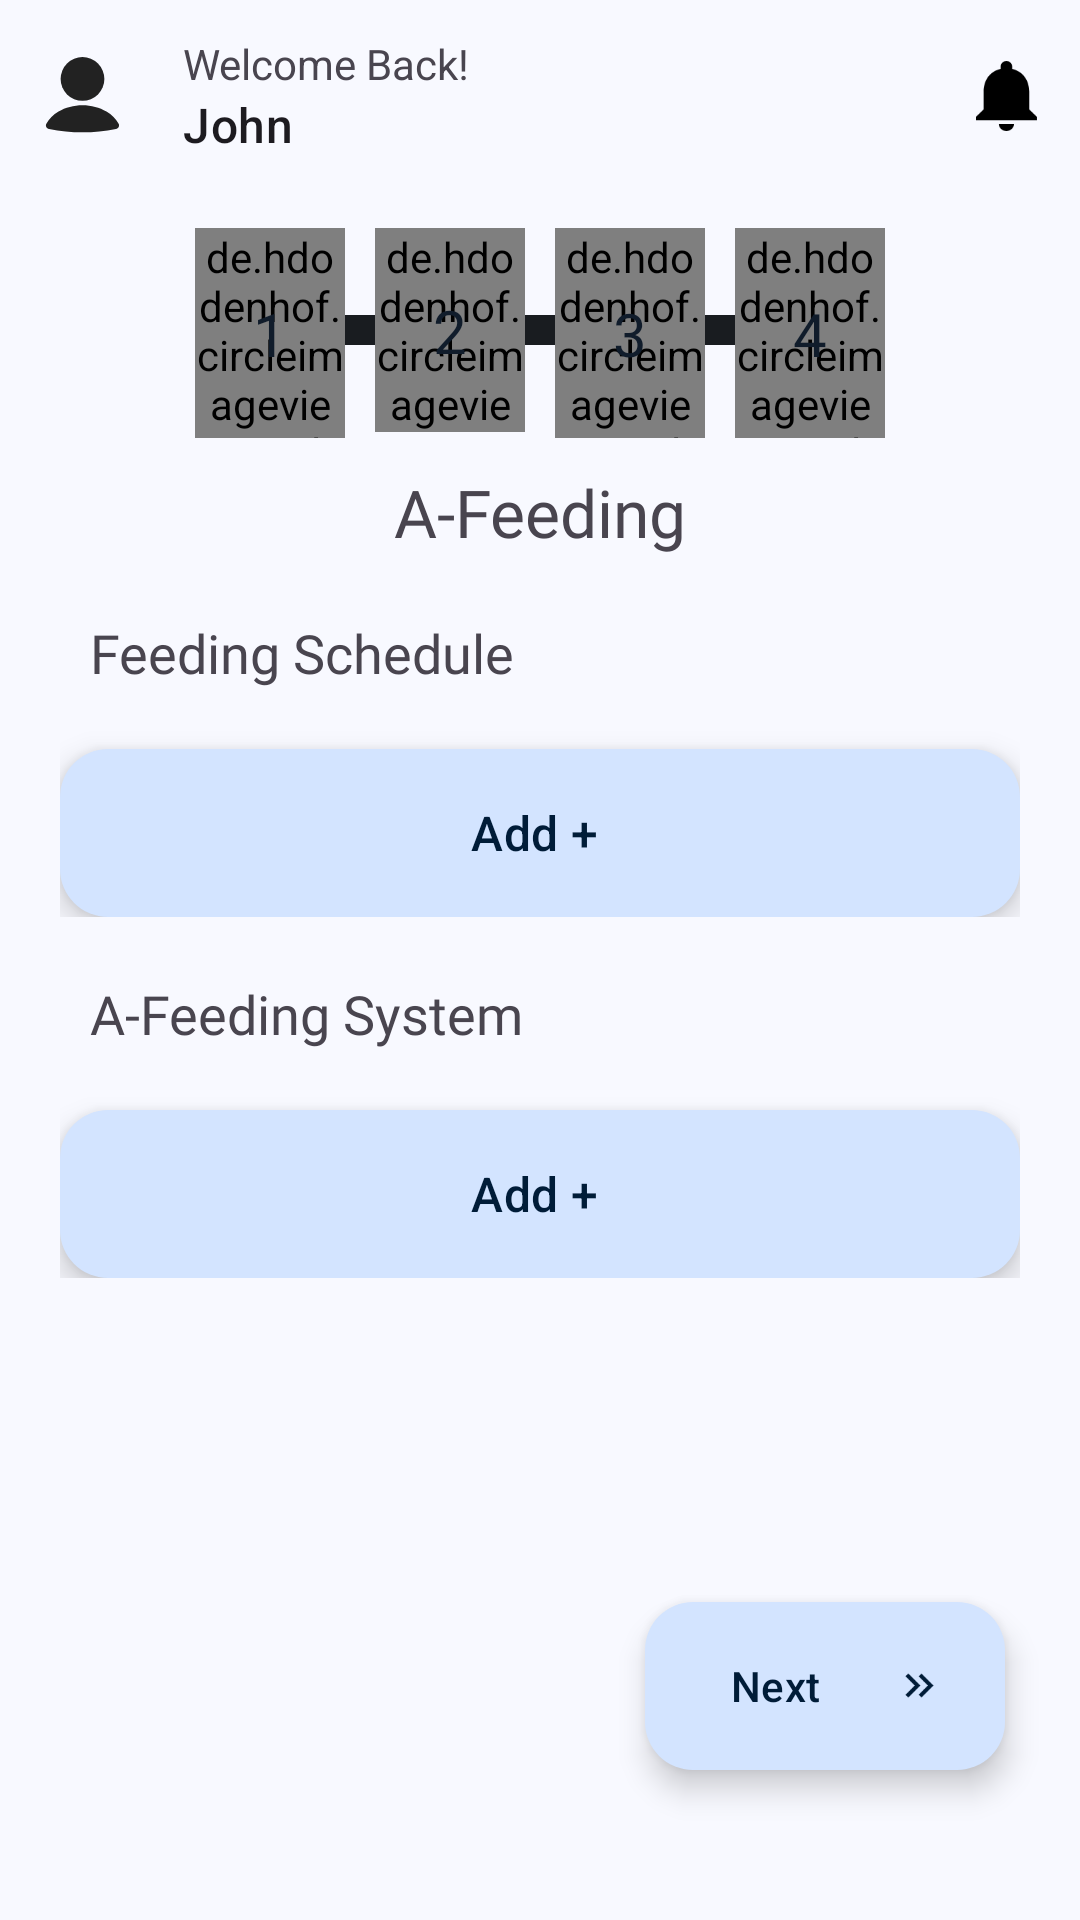

Produce the Android XML layout that renders to this screen, including the resource entries it uses.
<!-- AndroidManifest.xml: application theme Theme.example -->
<!-- res/layout/activity_afeeding_form.xml -->
<?xml version="1.0" encoding="utf-8"?>
<androidx.constraintlayout.widget.ConstraintLayout xmlns:android="http://schemas.android.com/apk/res/android"
    xmlns:app="http://schemas.android.com/apk/res-auto"
    xmlns:tools="http://schemas.android.com/tools"
    android:id="@+id/main"
    android:layout_width="match_parent"
    android:layout_height="match_parent"
    tools:context=".ui.fishpondform.afeedingform.AFeedingFormActivity">

    <include
        android:id="@+id/included_toolbar_main"
        layout="@layout/toolbar_main"
        android:elevation="1000dp" />

    <androidx.core.widget.NestedScrollView
        android:layout_width="match_parent"
        android:layout_height="0dp"
        android:fillViewport="true"
        app:layout_constraintBottom_toBottomOf="parent"
        app:layout_constraintTop_toTopOf="@+id/guidelineappbar">

        <androidx.constraintlayout.widget.ConstraintLayout
            android:layout_width="match_parent"
            android:layout_height="wrap_content"
            android:paddingBottom="200dp"
            >

            <FrameLayout
                android:id="@+id/wrapper_progress_form"
                android:layout_width="wrap_content"
                android:layout_height="wrap_content"
                android:layout_marginTop="10dp"
                app:cardBackgroundColor="@android:color/transparent"
                app:layout_constraintEnd_toEndOf="parent"
                app:layout_constraintStart_toStartOf="parent"
                app:layout_constraintTop_toTopOf="parent">

                <include
                    android:id="@+id/include_progress_form_indicator"
                    layout="@layout/progress_fishpond_form" />

            </FrameLayout>


            <TextView
                android:id="@+id/textView10"
                android:layout_width="wrap_content"
                android:layout_height="wrap_content"
                android:fontFamily="@font/inter_bold"
                android:text="@string/a_feeding"
                android:textSize="22sp"
                android:layout_marginTop="10dp"
                app:layout_constraintEnd_toEndOf="parent"
                app:layout_constraintStart_toStartOf="parent"
                app:layout_constraintTop_toBottomOf="@+id/wrapper_progress_form" />

            <androidx.constraintlayout.widget.ConstraintLayout
                android:id="@+id/cardView4"
                android:layout_width="0dp"
                android:layout_height="wrap_content"
                android:layout_margin="20dp"
                app:layout_constraintEnd_toEndOf="parent"
                app:layout_constraintStart_toStartOf="parent"
                app:layout_constraintTop_toBottomOf="@+id/textView10">

                <TextView
                    android:id="@+id/textView8"
                    android:layout_width="wrap_content"
                    android:layout_height="wrap_content"
                    android:layout_marginStart="10dp"
                    android:fontFamily="@font/inter_bold"
                    android:text="@string/feeding_schedule"
                    android:textSize="18sp"
                    app:layout_constraintStart_toStartOf="parent"
                    app:layout_constraintTop_toTopOf="parent" />

                <androidx.recyclerview.widget.RecyclerView
                    android:id="@+id/recylerView_a_feeding_schedule"
                    android:layout_width="match_parent"
                    android:layout_height="wrap_content"
                    android:layout_marginHorizontal="10dp"
                    android:layout_marginBottom="20dp"
                    app:layout_constraintBottom_toTopOf="@+id/btn_add_a_feeding_schedule"
                    app:layout_constraintEnd_toEndOf="parent"
                    app:layout_constraintStart_toStartOf="parent"
                    app:layout_constraintTop_toBottomOf="@+id/textView8"
                    tools:itemCount="1"
                    tools:listitem="@layout/item_column_card_input_schedule" />

                <com.google.android.material.floatingactionbutton.ExtendedFloatingActionButton
                    android:id="@+id/btn_add_a_feeding_schedule"
                    android:layout_width="match_parent"
                    android:layout_height="wrap_content"
                    android:contentDescription="@string/add"
                    android:text="@string/add"
                    android:textSize="16sp"
                    app:layout_constraintBottom_toBottomOf="parent"
                    app:layout_constraintEnd_toEndOf="parent"
                    app:layout_constraintStart_toStartOf="parent" />

            </androidx.constraintlayout.widget.ConstraintLayout>

            <androidx.constraintlayout.widget.ConstraintLayout
                android:id="@+id/cardView5"
                android:layout_width="0dp"
                android:layout_height="wrap_content"
                android:layout_margin="20dp"
                app:layout_constraintEnd_toEndOf="parent"
                app:layout_constraintStart_toStartOf="parent"
                app:layout_constraintTop_toBottomOf="@+id/cardView4">

                <TextView
                    android:id="@+id/textView9"
                    android:layout_width="wrap_content"
                    android:layout_height="wrap_content"
                    android:layout_marginStart="10dp"
                    android:fontFamily="@font/inter_bold"
                    android:text="@string/a_feeding_system"
                    android:textSize="18sp"
                    app:layout_constraintStart_toStartOf="parent"
                    app:layout_constraintTop_toTopOf="parent" />

                <androidx.recyclerview.widget.RecyclerView
                    android:id="@+id/recylerView_a_feeding_system"
                    android:layout_width="match_parent"
                    android:layout_height="wrap_content"
                    android:layout_marginHorizontal="10dp"
                    android:layout_marginBottom="20dp"
                    app:layout_constraintBottom_toTopOf="@+id/btn_add_a_feeding_system"
                    app:layout_constraintEnd_toEndOf="parent"
                    app:layout_constraintStart_toStartOf="parent"
                    app:layout_constraintTop_toBottomOf="@+id/textView9"
                    tools:itemCount="2"
                    tools:listitem="@layout/item_text_input_layout_with_label" />

                <com.google.android.material.floatingactionbutton.ExtendedFloatingActionButton
                    android:id="@+id/btn_add_a_feeding_system"
                    android:layout_width="match_parent"
                    android:layout_height="wrap_content"
                    android:contentDescription="@string/add"
                    android:text="@string/add"
                    android:textSize="16sp"
                    app:layout_constraintBottom_toBottomOf="parent"
                    app:layout_constraintEnd_toEndOf="parent"
                    app:layout_constraintStart_toStartOf="parent" />

            </androidx.constraintlayout.widget.ConstraintLayout>



        </androidx.constraintlayout.widget.ConstraintLayout>

    </androidx.core.widget.NestedScrollView>

    <com.google.android.material.floatingactionbutton.ExtendedFloatingActionButton
        android:id="@+id/fab_next"
        android:layout_width="wrap_content"
        android:layout_height="wrap_content"
        android:layout_gravity="bottom|end"
        android:layout_marginHorizontal="25dp"
        android:layout_marginVertical="50dp"
        android:contentDescription="@string/next"
        android:drawableEnd="@drawable/ic_double_arrow"
        android:text="@string/next"
        app:layout_constraintBottom_toBottomOf="parent"
        app:layout_constraintEnd_toEndOf="parent"
        />


    <androidx.constraintlayout.widget.Guideline
        android:id="@+id/guidelineappbar"
        android:layout_width="wrap_content"
        android:layout_height="wrap_content"
        android:orientation="horizontal"
        app:layout_constraintGuide_begin="66dp" />

</androidx.constraintlayout.widget.ConstraintLayout>
<!-- res/layout/toolbar_main.xml (included above) -->
<?xml version="1.0" encoding="utf-8"?>
<com.google.android.material.appbar.AppBarLayout xmlns:android="http://schemas.android.com/apk/res/android"
    xmlns:app="http://schemas.android.com/apk/res-auto"
    xmlns:tools="http://schemas.android.com/tools"
    android:id="@+id/appbarlayout_main_wrapper"
    android:layout_width="match_parent"
    android:layout_height="wrap_content">

    <androidx.constraintlayout.widget.ConstraintLayout
        android:layout_width="match_parent"
        android:layout_height="match_parent">

        <ImageView
            android:id="@+id/imageView_navigation_and_avatar"
            android:layout_width="35dp"
            android:layout_height="35dp"
            android:layout_marginStart="10dp"
            android:src="@drawable/ic_user_fill"
            app:layout_constraintBottom_toBottomOf="parent"
            app:layout_constraintStart_toStartOf="parent"
            app:layout_constraintTop_toTopOf="parent" />


        <com.google.android.material.appbar.MaterialToolbar
            android:id="@+id/tollbar_main"
            style="@style/ThemeOverlay.MaterialComponents.Toolbar.Surface"
            android:layout_width="0dp"
            android:layout_height="wrap_content"
            app:layout_constraintEnd_toEndOf="parent"
            app:layout_constraintStart_toEndOf="@+id/imageView_navigation_and_avatar"
            app:layout_constraintTop_toTopOf="parent"
            app:menu="@menu/menu_toolbar_main"
            app:title="@string/welcome_back"
            app:titleTextAppearance="@style/TextAppearance.AppCompat.Small"
            tools:subtitle="John">

        </com.google.android.material.appbar.MaterialToolbar>

        <androidx.cardview.widget.CardView
            android:id="@+id/CardView_notication_indicator"
            android:layout_width="wrap_content"
            android:layout_height="wrap_content"
            android:layout_marginTop="5dp"
            android:visibility="gone"
            app:cardBackgroundColor="@color/md_theme_error"
            app:cardCornerRadius="9990dp"
            app:layout_constraintEnd_toEndOf="parent"
            app:layout_constraintTop_toTopOf="parent"
            tools:visibility="visible">

            <TextView
                android:id="@+id/TextView_total_notification"
                android:layout_width="wrap_content"
                android:layout_height="wrap_content"
                android:layout_gravity="center"
                android:padding="4dp"
                android:textColor="@color/white"
                android:textSize="12sp"
                tools:text="30" />
        </androidx.cardview.widget.CardView>

    </androidx.constraintlayout.widget.ConstraintLayout>

</com.google.android.material.appbar.AppBarLayout>
<!-- res/layout/progress_fishpond_form.xml (included above) -->
<?xml version="1.0" encoding="utf-8"?>
<androidx.constraintlayout.widget.ConstraintLayout xmlns:android="http://schemas.android.com/apk/res/android"
    xmlns:app="http://schemas.android.com/apk/res-auto"
    xmlns:tools="http://schemas.android.com/tools"
    android:layout_width="match_parent"
    android:layout_height="wrap_content">

    <androidx.constraintlayout.widget.ConstraintLayout
        android:layout_width="wrap_content"
        android:layout_height="wrap_content"
        app:layout_constraintBottom_toBottomOf="parent"
        app:layout_constraintEnd_toEndOf="parent"
        app:layout_constraintStart_toStartOf="parent"
        app:layout_constraintTop_toTopOf="parent">

        <View
            android:layout_width="0dp"
            android:layout_height="10dp"
            android:background="@color/md_theme_onSurface"
            app:layout_constraintBottom_toBottomOf="@+id/circleImage_indicator_View_2"
            app:layout_constraintEnd_toEndOf="@+id/circleImage_indicator_View_4"
            app:layout_constraintStart_toStartOf="@+id/circleImage_indicator_View_1"
            app:layout_constraintTop_toTopOf="@+id/circleImage_indicator_View_1" />

        <de.hdodenhof.circleimageview.CircleImageView
            android:id="@+id/circleImage_indicator_View_1"
            android:layout_width="50dp"
            android:layout_height="70dp"
            android:src="@color/md_theme_surfaceContainer"
            app:layout_constraintStart_toStartOf="parent"
            app:layout_constraintTop_toTopOf="parent" />

        <TextView
            android:id="@+id/text_indicator_View_1"
            android:layout_width="wrap_content"
            android:layout_height="wrap_content"
            android:fontFamily="@font/inter_bold"
            android:text="@string/_1"
            android:textColor="@color/md_theme_onSecondaryContainer"
            android:textSize="20sp"
            app:layout_constraintBottom_toBottomOf="@+id/circleImage_indicator_View_1"
            app:layout_constraintEnd_toEndOf="@+id/circleImage_indicator_View_1"
            app:layout_constraintStart_toStartOf="@+id/circleImage_indicator_View_1"
            app:layout_constraintTop_toTopOf="@+id/circleImage_indicator_View_1" />

        <de.hdodenhof.circleimageview.CircleImageView
            android:id="@+id/circleImage_indicator_View_2"
            android:layout_width="50dp"
            android:layout_height="68dp"
            android:layout_marginHorizontal="10dp"
            android:src="@color/md_theme_surfaceContainer"
            app:layout_constraintStart_toEndOf="@+id/circleImage_indicator_View_1"
            app:layout_constraintTop_toTopOf="parent" />

        <TextView
            android:id="@+id/text_indicator_View_2"
            android:layout_width="wrap_content"
            android:layout_height="wrap_content"
            android:fontFamily="@font/inter_bold"
            android:text="@string/_2"
            android:textColor="@color/md_theme_onSecondaryContainer"
            android:textSize="20sp"
            app:layout_constraintBottom_toBottomOf="@+id/circleImage_indicator_View_2"
            app:layout_constraintEnd_toEndOf="@+id/circleImage_indicator_View_2"
            app:layout_constraintStart_toStartOf="@+id/circleImage_indicator_View_2"
            app:layout_constraintTop_toTopOf="@+id/circleImage_indicator_View_2" />


        <de.hdodenhof.circleimageview.CircleImageView
            android:id="@+id/circleImage_indicator_View_3"
            android:layout_width="50dp"
            android:layout_height="70dp"
            android:layout_marginHorizontal="10dp"
            android:src="@color/md_theme_surfaceContainer"
            app:layout_constraintStart_toEndOf="@+id/circleImage_indicator_View_2"
            app:layout_constraintTop_toTopOf="parent" />


        <TextView
            android:id="@+id/text_indicator_View_3"
            android:layout_width="wrap_content"
            android:layout_height="wrap_content"
            android:fontFamily="@font/inter_bold"
            android:text="@string/_3"
            android:textColor="@color/md_theme_onSecondaryContainer"
            android:textSize="20sp"
            app:layout_constraintBottom_toBottomOf="@+id/circleImage_indicator_View_3"
            app:layout_constraintEnd_toEndOf="@+id/circleImage_indicator_View_3"
            app:layout_constraintStart_toStartOf="@+id/circleImage_indicator_View_3"
            app:layout_constraintTop_toTopOf="@+id/circleImage_indicator_View_3" />

        <de.hdodenhof.circleimageview.CircleImageView
            android:id="@+id/circleImage_indicator_View_4"
            android:layout_width="50dp"
            android:layout_height="70dp"
            android:layout_marginHorizontal="10dp"
            android:src="@color/md_theme_surfaceContainer"
            app:layout_constraintStart_toEndOf="@+id/circleImage_indicator_View_3"
            app:layout_constraintTop_toTopOf="parent" />


        <TextView
            android:id="@+id/text_indicator_View_4"
            android:layout_width="wrap_content"
            android:layout_height="wrap_content"
            android:fontFamily="@font/inter_bold"
            android:text="@string/_4"
            android:textColor="@color/md_theme_onSecondaryContainer"
            android:textSize="20sp"
            app:layout_constraintBottom_toBottomOf="@+id/circleImage_indicator_View_4"
            app:layout_constraintEnd_toEndOf="@+id/circleImage_indicator_View_4"
            app:layout_constraintStart_toStartOf="@+id/circleImage_indicator_View_4"
            app:layout_constraintTop_toTopOf="@+id/circleImage_indicator_View_4" />

    </androidx.constraintlayout.widget.ConstraintLayout>


</androidx.constraintlayout.widget.ConstraintLayout>
<!-- res/layout/item_column_card_input_schedule.xml (included above) -->
<?xml version="1.0" encoding="utf-8"?>
<androidx.cardview.widget.CardView xmlns:android="http://schemas.android.com/apk/res/android"
    xmlns:app="http://schemas.android.com/apk/res-auto"
    xmlns:tools="http://schemas.android.com/tools"
    android:layout_width="match_parent"
             android:layout_height="wrap_content"
    android:layout_marginVertical="10dp"
    >

    <androidx.constraintlayout.widget.ConstraintLayout
        android:layout_width="match_parent"
        android:layout_height="wrap_content"
        android:paddingVertical="20dp"
        >

        <TextView
            android:id="@+id/textView_Label_time"
            android:layout_width="0dp"
            android:layout_height="wrap_content"
            android:layout_marginStart="8dp"
            android:layout_marginTop="30dp"
            android:fontFamily="@font/inter_bold"
            android:text="@string/time"
            android:textSize="14sp"
            app:layout_constraintStart_toStartOf="parent"
            app:layout_constraintTop_toTopOf="parent" />

        <com.google.android.material.textfield.TextInputLayout
            android:id="@+id/textInputlayout_time"
            android:layout_width="match_parent"
            android:layout_height="wrap_content"
            android:hint="@string/time"
            app:startIconDrawable="@drawable/ic_clock"
            android:layout_marginHorizontal="10dp"
            app:layout_constraintStart_toStartOf="@+id/textView_Label_time"
            app:layout_constraintTop_toBottomOf="@+id/textView_Label_time">

            <com.google.android.material.textfield.TextInputEditText
                android:id="@+id/inputText_time"
                android:inputType="date"
                android:layout_width="match_parent"
                android:layout_height="wrap_content" />

        </com.google.android.material.textfield.TextInputLayout>


        <TextView
            android:id="@+id/textView_Label_food_amount"
            android:layout_width="wrap_content"
            android:layout_height="wrap_content"
            android:fontFamily="@font/inter_bold"
            android:layout_marginTop="10dp"
            android:text="@string/food_amount"
            android:textSize="14sp"
            app:layout_constraintStart_toStartOf="@+id/textInputlayout_time"
            app:layout_constraintTop_toBottomOf="@+id/textInputlayout_time" />

        <com.google.android.material.textfield.TextInputLayout
            android:id="@+id/textInputLayout"
            android:layout_width="match_parent"
            android:layout_height="wrap_content"
            android:layout_marginHorizontal="10dp"
            android:hint="@string/food_amount"
            app:layout_constraintStart_toStartOf="@+id/textView_Label_food_amount"
            app:layout_constraintTop_toBottomOf="@+id/textView_Label_food_amount"
            app:startIconDrawable="@drawable/ic_weight">

            <com.google.android.material.textfield.TextInputEditText
                android:id="@+id/inputText_food_amount"
                android:layout_width="match_parent"
                android:layout_height="wrap_content"
                android:inputType="number" />

        </com.google.android.material.textfield.TextInputLayout>


        <CheckBox
            android:id="@+id/checkBox_item_schedule"
            android:layout_width="wrap_content"
            android:layout_height="wrap_content"
            android:text="@string/save_this_edit"
            android:layout_marginEnd="20dp"
            app:layout_constraintEnd_toEndOf="@+id/textInputLayout"
            app:layout_constraintTop_toBottomOf="@+id/textInputLayout" />

        <Button
            android:id="@+id/btn_delete_schedule"
            style="@style/Widget.Material3.Button.TextButton"
            android:textColor="@color/md_theme_error"
            android:layout_width="wrap_content"
            android:layout_height="wrap_content"
            android:text="@string/delete"
            android:fontFamily="@font/inter_regular"
            app:layout_constraintEnd_toEndOf="parent"
            app:layout_constraintTop_toTopOf="parent" />


    </androidx.constraintlayout.widget.ConstraintLayout>

</androidx.cardview.widget.CardView>
<!-- res/layout/item_text_input_layout_with_label.xml (included above) -->
<?xml version="1.0" encoding="utf-8"?>
<androidx.constraintlayout.widget.ConstraintLayout xmlns:android="http://schemas.android.com/apk/res/android"
    xmlns:app="http://schemas.android.com/apk/res-auto"
    xmlns:tools="http://schemas.android.com/tools"
    android:layout_width="match_parent"
    android:layout_height="wrap_content"
    android:layout_marginVertical="10dp">

    <TextView
        android:id="@+id/textView_Label"
        android:layout_width="wrap_content"
        android:layout_height="wrap_content"
        android:layout_marginHorizontal="10dp"
        android:fontFamily="@font/inter_bold"
        android:textSize="14sp"
        app:layout_constraintStart_toStartOf="parent"
        app:layout_constraintTop_toTopOf="parent"
        tools:text="Title" />

    <com.google.android.material.textfield.TextInputLayout
        android:id="@+id/textInputlayout"
        android:layout_width="match_parent"
        android:layout_height="wrap_content"
        android:layout_marginHorizontal="10dp"
        android:layout_marginTop="10dp"
        app:layout_constraintStart_toStartOf="@+id/textView_Label"
        app:layout_constraintTop_toBottomOf="@+id/textView_Label"
        app:startIconDrawable="@drawable/ic_id_card"
        tools:hint="PlaceHolder">

        <com.google.android.material.textfield.TextInputEditText
            android:id="@+id/inputText"
            android:layout_width="match_parent"
            android:layout_height="wrap_content" />

    </com.google.android.material.textfield.TextInputLayout>


    <CheckBox
        android:id="@+id/checkBox_item"
        android:layout_width="wrap_content"
        android:layout_height="wrap_content"
        android:text="@string/save_this_edit"
        android:layout_marginEnd="10dp"
        app:layout_constraintEnd_toEndOf="@+id/textInputlayout"
        app:layout_constraintTop_toBottomOf="@+id/textInputlayout" />

    <Button
        android:id="@+id/btn_delete"
        style="@style/Widget.Material3.Button.TextButton"
        android:textColor="@color/md_theme_error"
        android:layout_width="wrap_content"
        android:layout_height="wrap_content"
        android:text="@string/delete"
        android:fontFamily="@font/inter_regular"
        app:layout_constraintEnd_toEndOf="parent"
        app:layout_constraintTop_toTopOf="parent" />


</androidx.constraintlayout.widget.ConstraintLayout>
<!-- resources referenced by this layout -->
<resources>
  <color name="md_theme_error">#BA1A1A</color>
  <color name="md_theme_onSecondaryContainer">#101C2B</color>
  <color name="md_theme_onSurface">#191C20</color>
  <color name="md_theme_surfaceContainer">#ECEDF4</color>
  <color name="white">#FFFFFFFF</color>
  <string name="_1" translatable="false">1</string>
  <string name="_2" translatable="false">2</string>
  <string name="_3" translatable="false">3</string>
  <string name="_4" translatable="false">4</string>
  <string name="a_feeding" translatable="false">A-Feeding</string>
  <string name="a_feeding_system">A-Feeding System</string>
  <string name="add">Add +</string>
  <string name="delete">Delete</string>
  <string name="feeding_schedule">Feeding Schedule</string>
  <string name="food_amount">Food Amount</string>
  <string name="next">Next</string>
  <string name="save_this_edit">Save This Edit</string>
  <string name="time">Time</string>
  <string name="welcome_back">Welcome Back!</string>
  <style name="Theme.example" parent="Base.Theme.example" />
  <color name="black">#FF000000</color>
  <color name="md_theme_onPrimaryContainer">#001C38</color>
  <color name="md_theme_primary">#39608F</color>
  <color name="md_theme_onPrimary">#FFFFFF</color>
  <color name="md_theme_primaryContainer">#D3E4FF</color>
  <color name="md_theme_secondary">#545F70</color>
  <color name="md_theme_onSecondary">#FFFFFF</color>
  <color name="md_theme_secondaryContainer">#D7E3F8</color>
  <color name="md_theme_tertiary">#206A4E</color>
  <color name="md_theme_onTertiary">#FFFFFF</color>
  <color name="md_theme_tertiaryContainer">#A9F2CD</color>
  <color name="md_theme_onTertiaryContainer">#002114</color>
  <color name="md_theme_onError">#FFFFFF</color>
  <color name="md_theme_errorContainer">#FFDAD6</color>
  <color name="md_theme_onErrorContainer">#410002</color>
  <color name="md_theme_background">#F8F9FF</color>
  <color name="md_theme_onBackground">#191C20</color>
  <color name="md_theme_surface">#F8F9FF</color>
  <color name="md_theme_surfaceVariant">#DFE2EB</color>
  <color name="md_theme_onSurfaceVariant">#43474E</color>
  <color name="md_theme_outline">#73777F</color>
  <color name="md_theme_outlineVariant">#C3C6CF</color>
  <color name="md_theme_inverseSurface">#2E3035</color>
  <color name="md_theme_inverseOnSurface">#EFF0F7</color>
  <color name="md_theme_inversePrimary">#A3C9FE</color>
  <color name="md_theme_primaryFixed">#D3E4FF</color>
  <color name="md_theme_onPrimaryFixed">#001C38</color>
  <color name="md_theme_primaryFixedDim">#A3C9FE</color>
  <color name="md_theme_onPrimaryFixedVariant">#1D4875</color>
  <color name="md_theme_secondaryFixed">#D7E3F8</color>
  <color name="md_theme_onSecondaryFixed">#101C2B</color>
  <color name="md_theme_secondaryFixedDim">#BBC7DB</color>
  <color name="md_theme_onSecondaryFixedVariant">#3C4858</color>
  <color name="md_theme_tertiaryFixed">#A9F2CD</color>
  <color name="md_theme_onTertiaryFixed">#002114</color>
  <color name="md_theme_tertiaryFixedDim">#8DD5B2</color>
  <color name="md_theme_onTertiaryFixedVariant">#005138</color>
  <color name="md_theme_surfaceDim">#D8DAE0</color>
  <color name="md_theme_surfaceBright">#F8F9FF</color>
  <color name="md_theme_surfaceContainerLowest">#FFFFFF</color>
  <color name="md_theme_surfaceContainerLow">#F2F3FA</color>
  <color name="md_theme_surfaceContainerHigh">#E7E8EE</color>
  <color name="md_theme_surfaceContainerHighest">#E1E2E8</color>
</resources>
